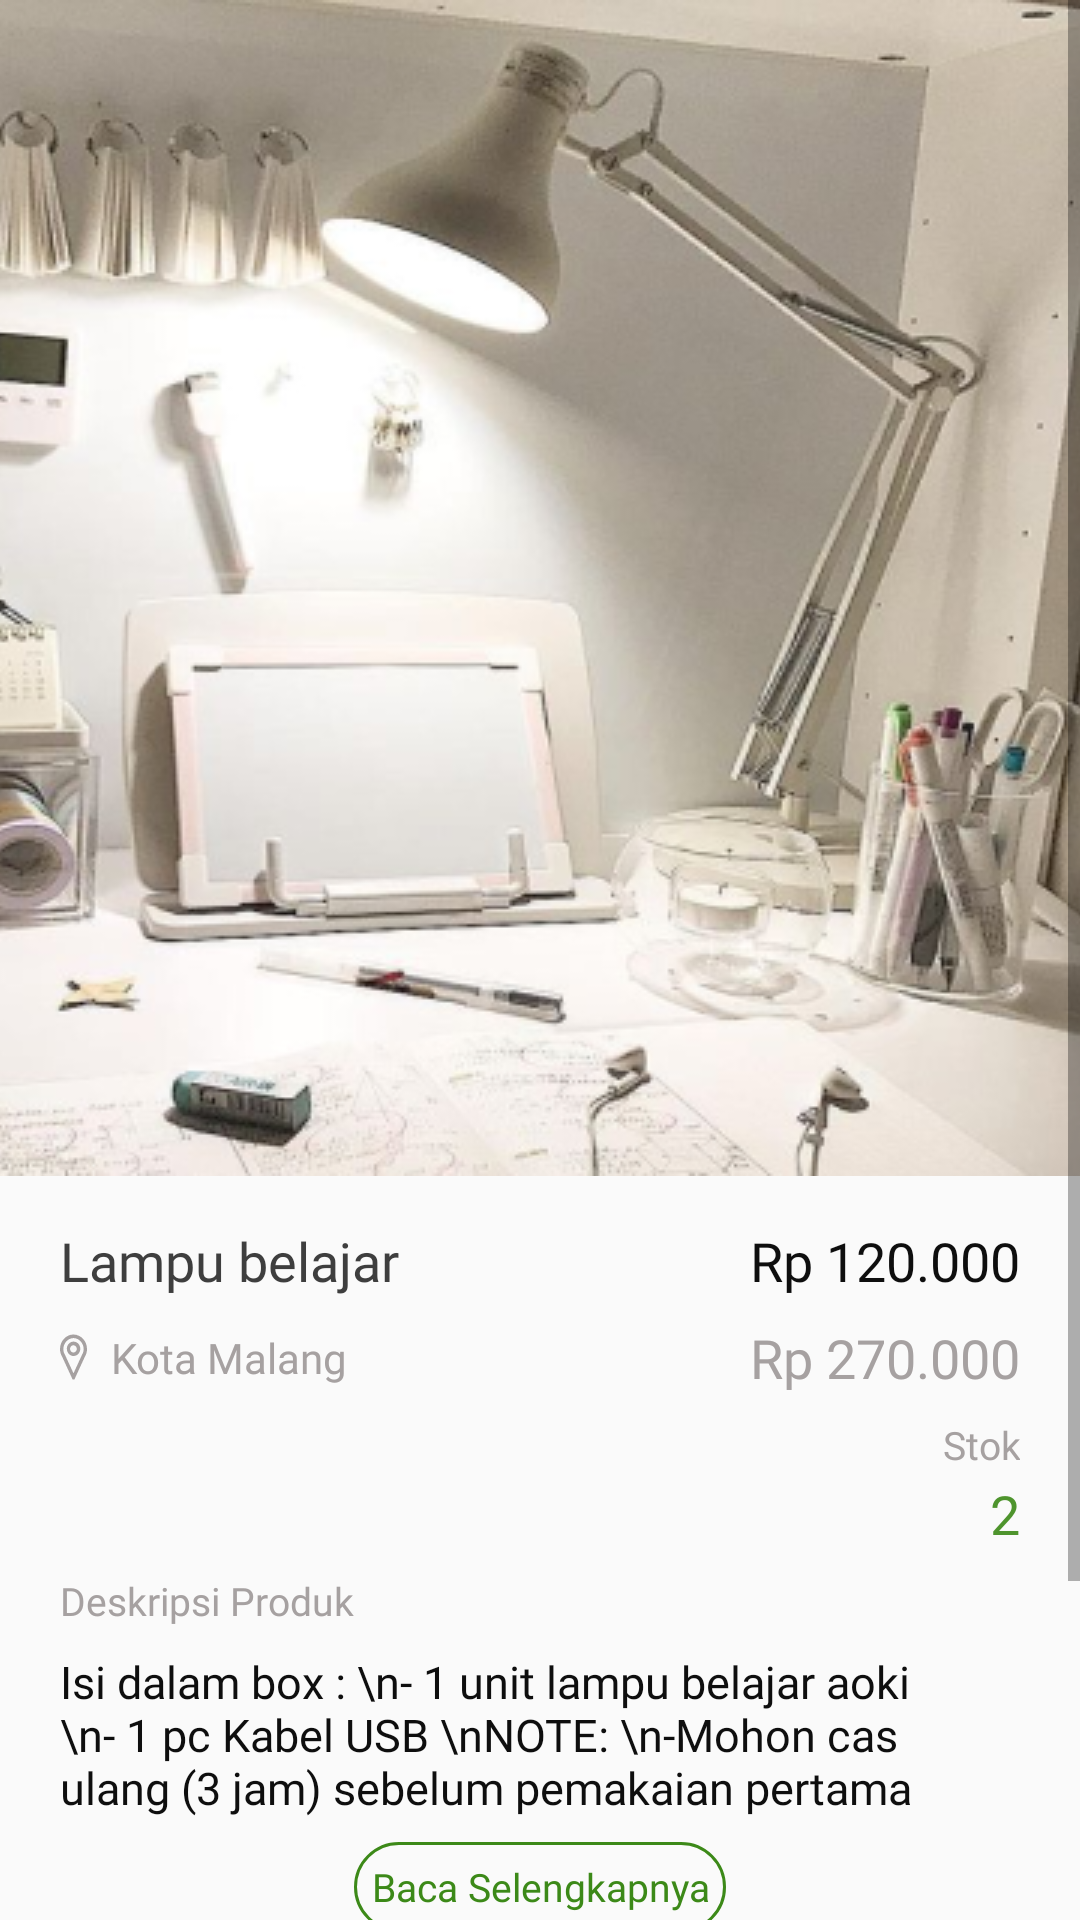

Here is an Android app screen rendered from its layout file. Give the layout XML and the strings, colors and styles it references.
<!-- AndroidManifest.xml: application theme Theme.RaionHackjamKel5.NoActionBar -->
<!-- res/layout/detail.xml -->
<?xml version="1.0" encoding="utf-8"?>
<androidx.constraintlayout.widget.ConstraintLayout xmlns:android="http://schemas.android.com/apk/res/android"
    xmlns:app="http://schemas.android.com/apk/res-auto"
    android:layout_width="match_parent"
    android:layout_height="match_parent"
    android:orientation="vertical">

    <ScrollView
        android:layout_width="match_parent"
        android:layout_height="0dp"
        app:layout_constraintBottom_toBottomOf="parent"
        app:layout_constraintEnd_toEndOf="parent"
        app:layout_constraintStart_toStartOf="parent"
        app:layout_constraintTop_toTopOf="parent">

        <LinearLayout
            android:layout_width="match_parent"
            android:layout_height="match_parent"
            android:orientation="vertical">

            <ImageView
                android:id="@+id/ivFotoProdukDetail"
                android:layout_width="match_parent"
                android:layout_height="392dp"
                android:scaleType="centerCrop"
                android:src="@drawable/foto_produk_detail"/>

            <LinearLayout
                android:layout_width="match_parent"
                android:layout_height="wrap_content"
                android:layout_marginHorizontal="20dp"
                android:layout_marginTop="16dp"
                android:orientation="horizontal">

                <TextView
                    android:id="@+id/tvNamaProdukDetail"
                    android:layout_width="match_parent"
                    android:layout_height="wrap_content"
                    android:fontFamily="@font/poppins_regular"
                    android:text="Lampu belajar"
                    android:textColor="#3E3E3E"
                    android:layout_weight="1"
                    android:textSize="18sp"
                    android:layout_marginEnd="35dp"/>

                <TextView
                    android:id="@+id/tvHargaJualDetail"
                    android:layout_width="wrap_content"
                    android:layout_height="wrap_content"
                    android:fontFamily="@font/poppins_bold"
                    android:text="Rp 120.000"
                    android:textColor="#0E0E0E"
                    android:textSize="18sp"
                    android:textAlignment="textEnd"/>

            </LinearLayout>

            <LinearLayout
                android:layout_width="match_parent"
                android:layout_height="wrap_content"
                android:layout_marginHorizontal="20dp"
                android:layout_marginTop="8dp"
                android:gravity="center"
                android:orientation="horizontal">

                <ImageView
                    android:layout_width="wrap_content"
                    android:layout_height="wrap_content"
                    android:src="@drawable/ic_location_detail"
                    android:layout_marginEnd="8dp"/>

                <TextView
                    android:id="@+id/tvKotaProdukDetail"
                    android:layout_width="match_parent"
                    android:layout_height="wrap_content"
                    android:fontFamily="@font/poppins_regular"
                    android:text="Kota Malang"
                    android:textColor="#A6A1A1"
                    android:layout_weight="1"
                    android:textSize="14sp"
                    android:layout_marginEnd="35dp"/>

                <TextView
                    android:id="@+id/tvHargaBeliDetail"
                    android:layout_width="wrap_content"
                    android:layout_height="wrap_content"
                    android:fontFamily="@font/poppins_regular"
                    android:text="Rp 270.000"
                    android:textColor="#A6A1A1"
                    android:textSize="18sp"
                    android:textStyle=""
                    android:textAlignment="textEnd"/>

            </LinearLayout>

            <TextView
                android:layout_width="match_parent"
                android:layout_height="wrap_content"
                android:layout_marginTop="8dp"
                android:text="Stok"
                android:fontFamily="@font/poppins_regular"
                android:textSize="13sp"
                android:textColor="#A6A1A1"
                android:textAlignment="textEnd"
                android:layout_marginHorizontal="20dp"/>

            <TextView
                android:layout_width="match_parent"
                android:layout_height="wrap_content"
                android:layout_marginTop="2dp"
                android:text="2"
                android:fontFamily="@font/poppins_regular"
                android:textSize="18sp"
                android:textColor="#4E942D"
                android:textAlignment="textEnd"
                android:layout_marginHorizontal="20dp"/>

            <TextView
                android:layout_width="match_parent"
                android:layout_height="wrap_content"
                android:layout_marginTop="8dp"
                android:text="Deskripsi Produk"
                android:fontFamily="@font/poppins_regular"
                android:textSize="13sp"
                android:textColor="#A6A1A1"
                android:textAlignment="textStart"
                android:layout_marginHorizontal="20dp"/>

            <TextView
                android:id="@+id/tvDeskripsiDetail"
                android:layout_width="match_parent"
                android:layout_height="wrap_content"
                android:layout_marginTop="8dp"
                android:text="Isi dalam box : \n- 1 unit lampu belajar aoki \n- 1 pc Kabel USB \nNOTE: \n-Mohon cas ulang (3 jam) sebelum pemakaian pertama kali.\n-Mohon segera dicas saat lampu mulai redup,Apabila tidak dilakukan pengecasan maka akan mempengaruhi masa pakai batrai."
                android:fontFamily="@font/poppins_regular"
                android:textSize="15sp"
                android:maxLines="3"
                android:textColor="#0E0E0E"
                android:textAlignment="textStart"
                android:layout_marginHorizontal="20dp"/>

            <androidx.appcompat.widget.AppCompatButton
                android:id="@+id/btnReadMore"
                android:layout_width="match_parent"
                android:layout_height="30dp"
                android:background="@drawable/read_more_bg"
                android:text="Baca Selengkapnya"
                android:fontFamily="@font/poppins_regular"
                android:textSize="13sp"
                android:textColor="#3C8918"
                android:layout_marginHorizontal="118dp"
                android:layout_marginTop="8dp"
                android:textAllCaps="false"/>

            <LinearLayout
                android:layout_width="match_parent"
                android:layout_height="wrap_content"
                android:layout_marginTop="24dp"
                android:orientation="horizontal"
                android:layout_marginHorizontal="20dp"
                android:gravity="center"
                android:layout_marginBottom="59dp">

                <com.google.android.material.imageview.ShapeableImageView
                    android:id="@+id/ivProfilPenjual"
                    android:layout_width="wrap_content"
                    android:layout_height="wrap_content"
                    app:shapeAppearanceOverlay="@style/profilePictureBg"
                    android:src="@drawable/foto_profil"
                    android:layout_marginEnd="16dp"/>

                <TextView
                    android:id="@+id/tvNamaPenjual"
                    android:layout_width="match_parent"
                    android:layout_height="wrap_content"
                    android:text="Michael J"
                    android:fontFamily="@font/poppins_medium"
                    android:textSize="18sp"
                    android:textColor="@color/black"/>

            </LinearLayout>

        </LinearLayout>

    </ScrollView>

</androidx.constraintlayout.widget.ConstraintLayout>
<!-- resources referenced by this layout -->
<resources>
  <color name="black">#FF000000</color>
  <!-- drawable foto_produk_detail: png bitmap (drawable, 208233 bytes) -->
  <!-- drawable foto_profil: png bitmap (drawable, 5660 bytes) -->
  <!-- drawable ic_location_detail (drawable) -->
  <vector xmlns:android="http://schemas.android.com/apk/res/android"
      android:width="9dp"
      android:height="16dp"
      android:viewportWidth="9"
      android:viewportHeight="16">
    <path
        android:pathData="M7.67,1.926C6.834,1.029 5.705,0.518 4.522,0.5H4.478C3.295,0.517 2.166,1.029 1.33,1.925C0.494,2.822 0.017,4.032 0.001,5.3C-0.014,6.2 0.222,7.084 0.679,7.84L4.202,15.5H4.799L8.321,7.84C8.779,7.084 9.015,6.2 8.999,5.3C8.983,4.032 8.506,2.822 7.67,1.926ZM4.416,1.7L4.508,1.712L4.591,1.7C5.47,1.741 6.301,2.142 6.913,2.82C7.525,3.497 7.872,4.401 7.882,5.344C7.891,6.014 7.708,6.671 7.36,7.226L7.337,7.267L7.318,7.309L4.5,13.435L1.683,7.315L1.664,7.268L1.641,7.227C1.293,6.672 1.11,6.015 1.119,5.346C1.128,4.401 1.475,3.496 2.089,2.818C2.702,2.14 3.535,1.74 4.415,1.7H4.416ZM5.101,4.303C4.979,4.215 4.842,4.154 4.697,4.123C4.553,4.093 4.405,4.093 4.261,4.123C4.116,4.154 3.979,4.215 3.857,4.302C3.735,4.39 3.63,4.502 3.548,4.633C3.466,4.764 3.409,4.911 3.381,5.066C3.352,5.221 3.352,5.38 3.381,5.534C3.409,5.689 3.466,5.836 3.548,5.967C3.629,6.098 3.734,6.211 3.856,6.298C4.103,6.475 4.405,6.54 4.697,6.478C4.988,6.416 5.244,6.232 5.409,5.968C5.574,5.703 5.635,5.379 5.577,5.067C5.519,4.755 5.348,4.48 5.101,4.303ZM3.235,3.304C3.479,3.12 3.756,2.991 4.047,2.923C4.339,2.855 4.64,2.85 4.934,2.909C5.227,2.967 5.507,3.089 5.756,3.265C6.005,3.441 6.219,3.669 6.384,3.935C6.55,4.202 6.664,4.501 6.721,4.815C6.777,5.129 6.774,5.452 6.712,5.766C6.65,6.079 6.531,6.375 6.36,6.638C6.19,6.901 5.972,7.124 5.72,7.296C5.226,7.631 4.63,7.746 4.058,7.616C3.487,7.486 2.985,7.121 2.661,6.6C2.336,6.079 2.215,5.443 2.322,4.827C2.43,4.211 2.757,3.665 3.235,3.304Z"
        android:fillColor="#A6A1A1"
        android:fillType="evenOdd"/>
  </vector>
  <!-- drawable read_more_bg (drawable) -->
  <?xml version="1.0" encoding="utf-8"?>
  <shape xmlns:android="http://schemas.android.com/apk/res/android"
      android:shape="rectangle">
  
      <corners android:radius="25dp"/>
  
      <stroke
          android:width="1dp"
          android:color="#3C8918"/>
  
  </shape>
  <style name="profilePictureBg">
          <item name="cornerFamily">rounded</item>
          <item name="cornerSize">50%</item>
      </style>
  <style name="Theme.RaionHackjamKel5.NoActionBar" parent="Theme.AppCompat.Light.NoActionBar">
          <item name="windowActionBar">false</item>
          <item name="windowNoTitle">true</item>
      </style>
</resources>
